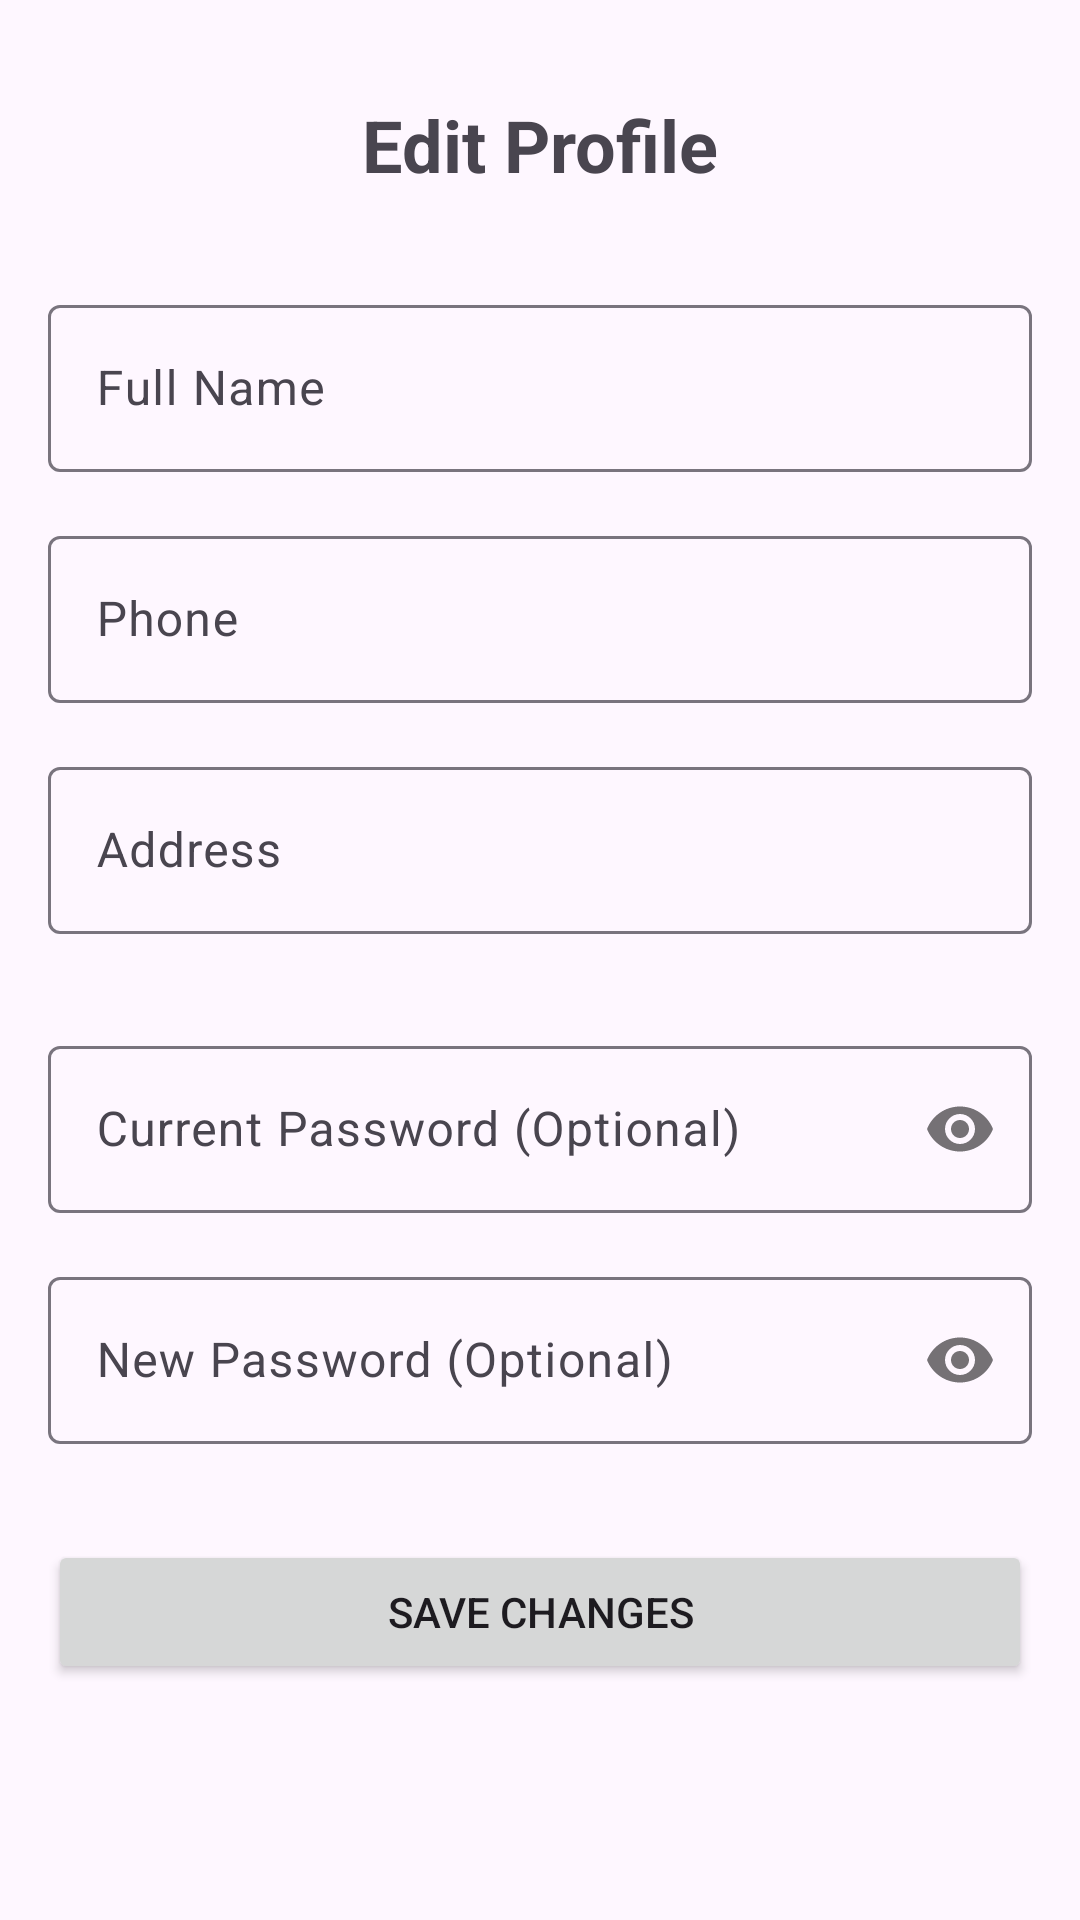

Reconstruct the res/layout file that produces this screen, plus the resources it refers to.
<!-- AndroidManifest.xml: application theme Theme.LaptopShop -->
<!-- res/layout/fragment_edit_profile.xml -->
<?xml version="1.0" encoding="utf-8"?>
<androidx.constraintlayout.widget.ConstraintLayout xmlns:android="http://schemas.android.com/apk/res/android"
    xmlns:app="http://schemas.android.com/apk/res-auto"
    android:layout_width="match_parent"
    android:layout_height="match_parent"
    android:padding="16dp">

    <TextView
        android:id="@+id/tv_title"
        android:layout_width="wrap_content"
        android:layout_height="wrap_content"
        android:text="Edit Profile"
        android:textSize="24sp"
        android:textStyle="bold"
        android:layout_marginTop="16dp"
        app:layout_constraintEnd_toEndOf="parent"
        app:layout_constraintStart_toStartOf="parent"
        app:layout_constraintTop_toTopOf="parent" />

    <com.google.android.material.textfield.TextInputLayout
        android:id="@+id/til_full_name"
        android:layout_width="match_parent"
        android:layout_height="wrap_content"
        android:layout_marginTop="32dp"
        android:hint="Full Name"
        app:layout_constraintTop_toBottomOf="@id/tv_title">

        <com.google.android.material.textfield.TextInputEditText
            android:id="@+id/et_full_name"
            android:layout_width="match_parent"
            android:layout_height="wrap_content"
            android:inputType="textPersonName" />
    </com.google.android.material.textfield.TextInputLayout>

    <com.google.android.material.textfield.TextInputLayout
        android:id="@+id/til_phone"
        android:layout_width="match_parent"
        android:layout_height="wrap_content"
        android:layout_marginTop="16dp"
        android:hint="Phone"
        app:layout_constraintTop_toBottomOf="@id/til_full_name">

        <com.google.android.material.textfield.TextInputEditText
            android:id="@+id/et_phone"
            android:layout_width="match_parent"
            android:layout_height="wrap_content"
            android:inputType="phone" />
    </com.google.android.material.textfield.TextInputLayout>

    <com.google.android.material.textfield.TextInputLayout
        android:id="@+id/til_address"
        android:layout_width="match_parent"
        android:layout_height="wrap_content"
        android:layout_marginTop="16dp"
        android:hint="Address"
        app:layout_constraintTop_toBottomOf="@id/til_phone">

        <com.google.android.material.textfield.TextInputEditText
            android:id="@+id/et_address"
            android:layout_width="match_parent"
            android:layout_height="wrap_content"
            android:inputType="textPostalAddress" />
    </com.google.android.material.textfield.TextInputLayout>

    <com.google.android.material.textfield.TextInputLayout
        android:id="@+id/til_current_password"
        android:layout_width="match_parent"
        android:layout_height="wrap_content"
        android:layout_marginTop="32dp"
        android:hint="Current Password (Optional)"
        app:passwordToggleEnabled="true"
        app:layout_constraintTop_toBottomOf="@id/til_address">

        <com.google.android.material.textfield.TextInputEditText
            android:id="@+id/et_current_password"
            android:layout_width="match_parent"
            android:layout_height="wrap_content"
            android:inputType="textPassword" />
    </com.google.android.material.textfield.TextInputLayout>

    <com.google.android.material.textfield.TextInputLayout
        android:id="@+id/til_new_password"
        android:layout_width="match_parent"
        android:layout_height="wrap_content"
        android:layout_marginTop="16dp"
        android:hint="New Password (Optional)"
        app:passwordToggleEnabled="true"
        app:layout_constraintTop_toBottomOf="@id/til_current_password">

        <com.google.android.material.textfield.TextInputEditText
            android:id="@+id/et_new_password"
            android:layout_width="match_parent"
            android:layout_height="wrap_content"
            android:inputType="textPassword" />
    </com.google.android.material.textfield.TextInputLayout>

    <Button
        android:id="@+id/btn_save"
        android:layout_width="match_parent"
        android:layout_height="wrap_content"
        android:layout_marginTop="32dp"
        android:text="Save Changes"
        app:layout_constraintTop_toBottomOf="@id/til_new_password" />

    <ProgressBar
        android:id="@+id/progress_bar"
        android:layout_width="wrap_content"
        android:layout_height="wrap_content"
        android:visibility="gone"
        app:layout_constraintBottom_toBottomOf="parent"
        app:layout_constraintEnd_toEndOf="parent"
        app:layout_constraintStart_toStartOf="parent"
        app:layout_constraintTop_toTopOf="parent" />

</androidx.constraintlayout.widget.ConstraintLayout>
<!-- resources referenced by this layout -->
<resources>
  <style name="Theme.LaptopShop" parent="Base.Theme.LaptopShop" />
  <style name="Base.Theme.LaptopShop" parent="Theme.Material3.DayNight.NoActionBar">
          
          
      </style>
</resources>
